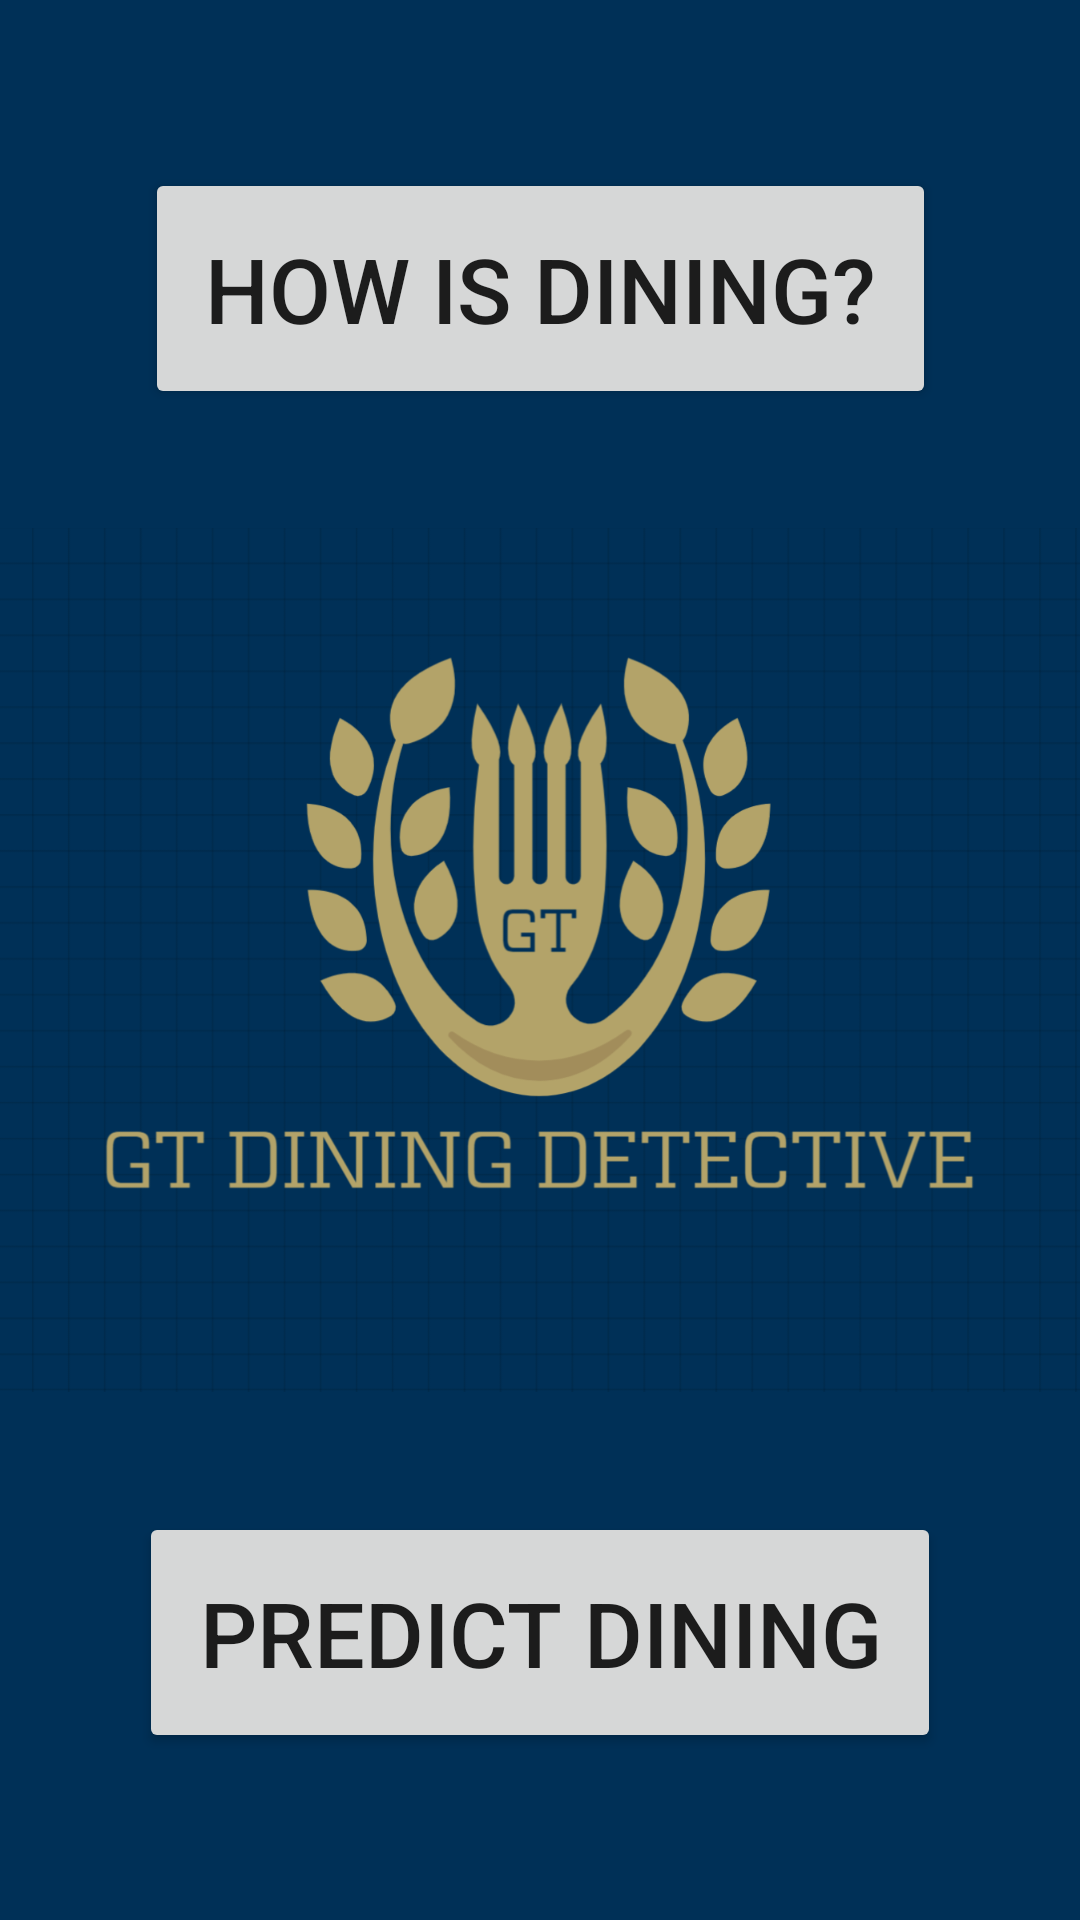

Here is an Android app screen rendered from its layout file. Give the layout XML and the strings, colors and styles it references.
<!-- AndroidManifest.xml: application theme Theme.DiningDetective -->
<!-- res/layout/activity_home_screen.xml -->
<?xml version="1.0" encoding="utf-8"?>
<androidx.constraintlayout.widget.ConstraintLayout xmlns:android="http://schemas.android.com/apk/res/android"
    xmlns:app="http://schemas.android.com/apk/res-auto"
    xmlns:tools="http://schemas.android.com/tools"
    android:layout_width="match_parent"
    android:layout_height="match_parent"
    android:background="#003057"
    tools:context=".HomeScreen">
    <Button
        android:id="@+id/inputData"
        android:layout_width="wrap_content"
        android:layout_height="wrap_content"
        android:text="How is dining?"
        app:layout_constraintBottom_toBottomOf="@+id/guideline4"
        app:layout_constraintEnd_toEndOf="parent"
        app:layout_constraintStart_toStartOf="parent"
        app:layout_constraintTop_toTopOf="parent"
        android:textSize="30dp"
        android:padding="20dp"/>
    <ImageView
        android:id="@+id/imageView"
        android:layout_width="wrap_content"
        android:layout_height="wrap_content"
        android:maxHeight="40dp"
        app:layout_constraintEnd_toEndOf="parent"
        app:layout_constraintStart_toStartOf="parent"
        app:layout_constraintTop_toTopOf="parent"
        app:srcCompat="@drawable/apptitle" />

    <Button
        android:id="@+id/resultButton"
        android:layout_width="wrap_content"
        android:layout_height="wrap_content"
        android:text="Predict Dining"
        app:layout_constraintBottom_toBottomOf="parent"
        app:layout_constraintEnd_toEndOf="parent"
        app:layout_constraintStart_toStartOf="parent"
        app:layout_constraintTop_toTopOf="@+id/guideline3"
        android:textSize="30dp"
        android:padding="20dp"/>

    <androidx.constraintlayout.widget.Guideline
        android:id="@+id/guideline3"
        android:layout_width="wrap_content"
        android:layout_height="wrap_content"
        android:orientation="horizontal"
        app:layout_constraintGuide_percent="0.7" />

    <androidx.constraintlayout.widget.Guideline
        android:id="@+id/guideline4"
        android:layout_width="wrap_content"
        android:layout_height="wrap_content"
        android:orientation="horizontal"
        app:layout_constraintGuide_percent="0.3"/>
</androidx.constraintlayout.widget.ConstraintLayout>
<!-- resources referenced by this layout -->
<resources>
  <!-- drawable apptitle: png bitmap (drawable, 133795 bytes) -->
  <style name="Theme.DiningDetective" parent="Theme.MaterialComponents.DayNight.DarkActionBar">
          
          <item name="colorPrimary">@color/teal_700</item>
          <item name="colorPrimaryVariant">@color/purple_700</item>
          <item name="colorOnPrimary">@color/white</item>
          
          <item name="colorSecondary">@color/teal_200</item>
          <item name="colorSecondaryVariant">@color/teal_700</item>
          <item name="colorOnSecondary">@color/black</item>
          
          <item name="android:statusBarColor" tools:targetApi="l">?attr/colorPrimaryVariant</item>
          
      </style>
  <!-- not gathered from this repository: default colours our renderer supplied (Android Studio template values) -->
  <color name="purple_700">#FF3700B3</color>
  <color name="teal_200">#FF03DAC5</color>
  <color name="teal_700">#FF018786</color>
  <color name="black">#FF000000</color>
  <color name="white">#FFFFFFFF</color>
</resources>
